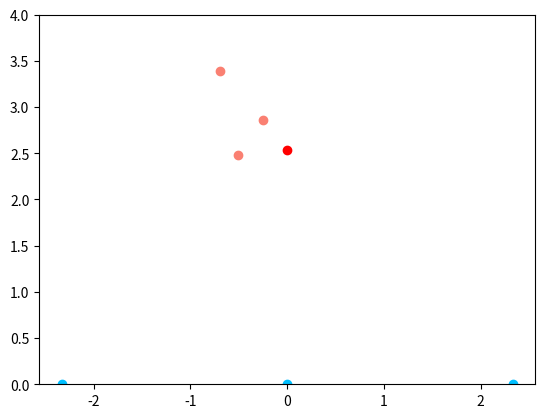

Generate this figure with matplotlib:
from __future__ import print_function, absolute_import, division
import math
import pandas as pd
from cmath import phase
import numpy as np
import warnings
from numpy import linalg as LA
from scipy.ndimage.filters import maximum_filter
from scipy.ndimage.morphology import generate_binary_structure, binary_erosion
import matplotlib.pyplot as pp
pd.options.mode.chained_assignment = None
warnings.filterwarnings("ignore", category=DeprecationWarning)


if __name__ == '__main__':

    theta_left = 42.0 + 90
    theta_mid = 12 + 90
    theta_right = -36 + 90

    rad_left = theta_left * math.pi / 180
    rad_mid = theta_mid * math.pi / 180
    rad_right = theta_right * math.pi / 180

    k_left = math.tan(rad_left)
    k_mid = math.tan(rad_mid)
    k_right = math.tan(rad_right)

    x = np.zeros(3, dtype=float)
    y = np.zeros(3, dtype=float)

    x[0] = -2.23 * k_right / (k_right - k_mid)
    y[0] = 2.33 * k_right * k_mid / (k_mid - k_right)
    x[1] = 2.23 * k_left / (k_left - k_mid)
    y[1] = -2.33 * k_left * k_mid / (k_mid - k_left)

    x[2] = 2.33 * (k_left + k_right) / (k_left - k_right)
    y[2] = (x[2] - 2.33) * k_left

    X = [-2.33, 0, 2.33]
    Y = [0, 0, 0]
    Tar_x = [0]
    Tar_y = [2.54]
    pp.scatter(X, Y, color='deepskyblue')
    pp.scatter(x, y, color='salmon')
    pp.scatter(Tar_x, Tar_y, color='red')
    pp.axis(ymin=0, ymax=4)
    pp.show()
